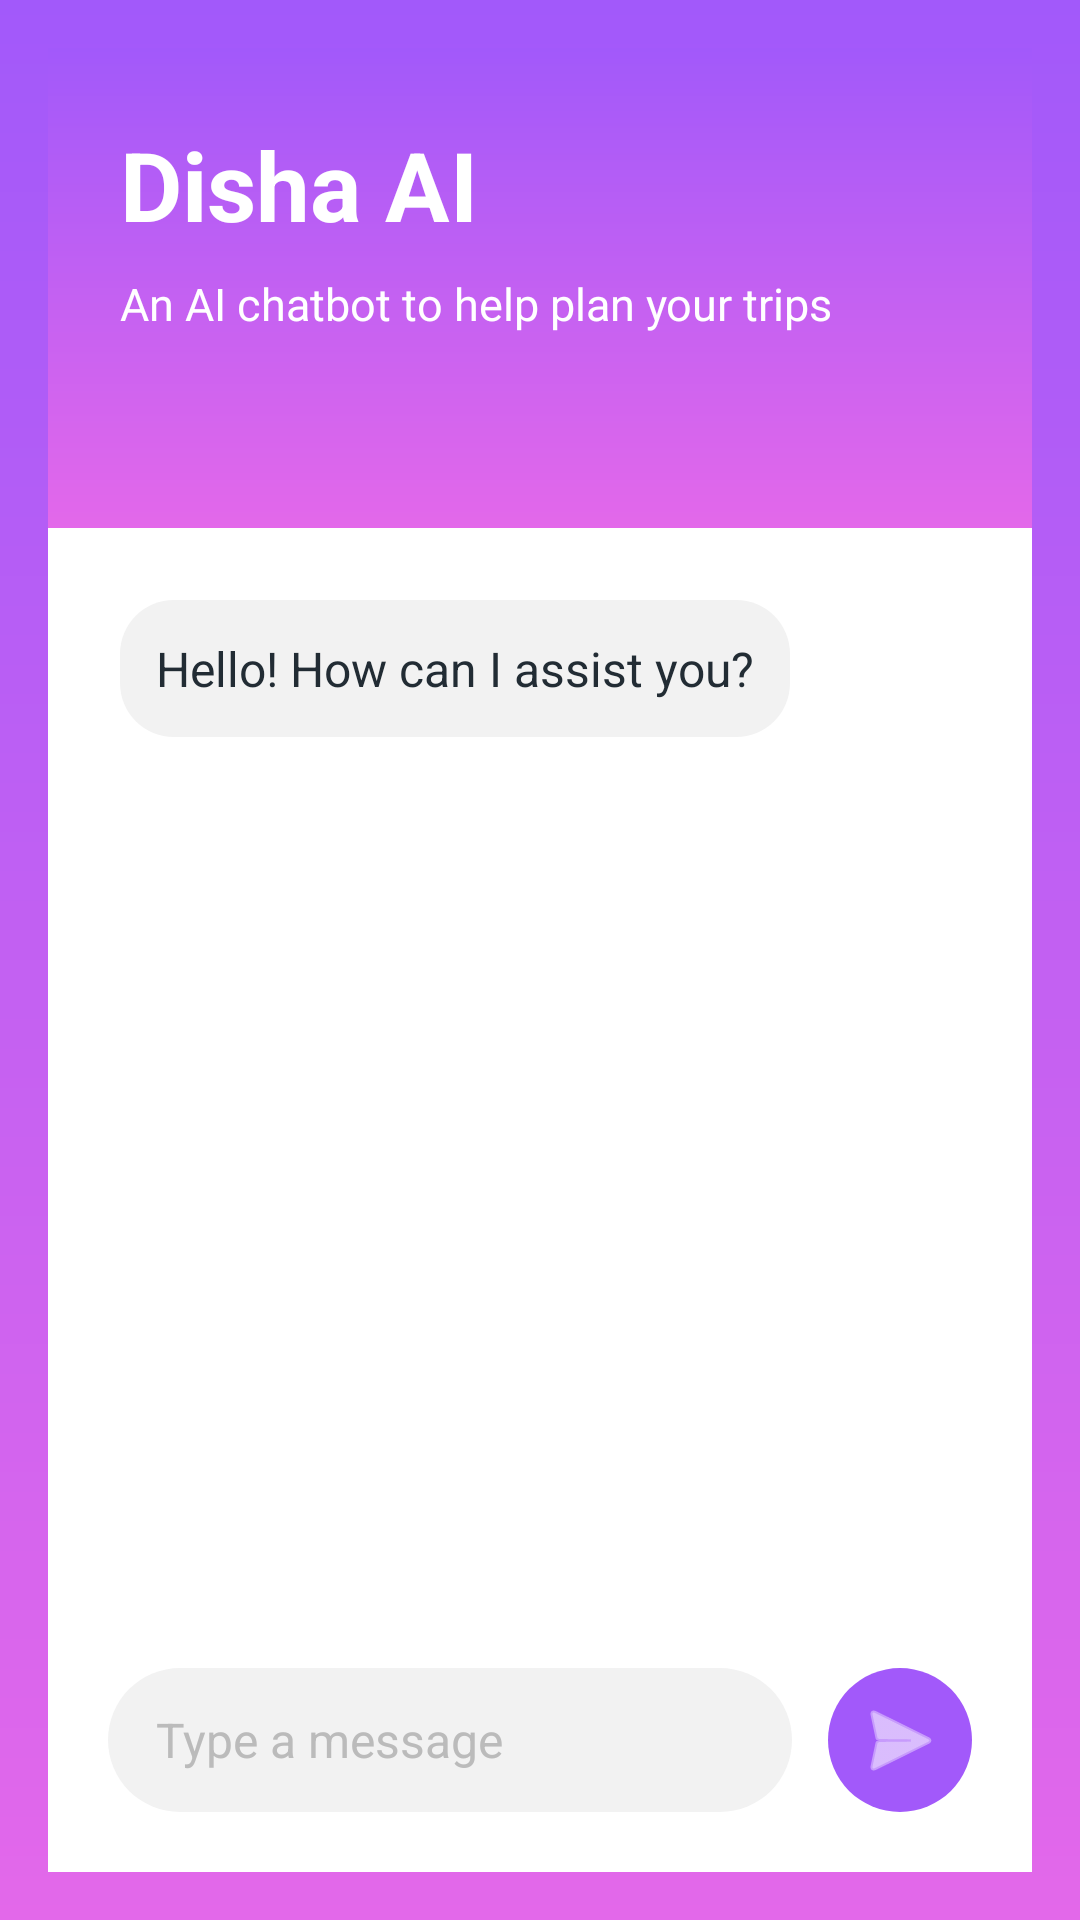

Here is an Android app screen rendered from its layout file. Give the layout XML and the strings, colors and styles it references.
<!-- AndroidManifest.xml: application theme Theme.SmartYatra -->
<!-- res/layout/fragment_disha_ai.xml -->
<?xml version="1.0" encoding="utf-8"?>
<RelativeLayout
    xmlns:android="http://schemas.android.com/apk/res/android"
    xmlns:app="http://schemas.android.com/apk/res-auto"
    android:layout_width="match_parent"
    android:layout_height="match_parent"
    android:background="@drawable/bg_gradient_disha_ai">

    
    <LinearLayout
        android:id="@+id/chatCard"
        android:layout_width="match_parent"
        android:layout_height="match_parent"
        android:orientation="vertical"
        android:background="@drawable/bg_white_rounded_top"
        android:layout_margin="16dp"
        android:layout_alignParentBottom="true">

        
        <LinearLayout
            android:layout_width="match_parent"
            android:layout_height="160dp"
            android:orientation="vertical"
            android:background="@drawable/bg_gradient_disha_ai"
            android:padding="24dp"
            android:clipToOutline="true">

            <TextView
                android:id="@+id/tvDishaTitle"
                android:layout_width="wrap_content"
                android:layout_height="wrap_content"
                android:text="Disha AI"
                android:textColor="#FFF"
                android:textSize="32sp"
                android:textStyle="bold"
                android:layout_marginBottom="8dp" />

            <TextView
                android:layout_width="wrap_content"
                android:layout_height="wrap_content"
                android:text="An AI chatbot to help plan your trips"
                android:textColor="#FFF"
                android:textSize="15sp" />
        </LinearLayout>

        
        <ScrollView
            android:id="@+id/chatScroll"
            android:layout_width="match_parent"
            android:layout_height="0dp"
            android:layout_weight="1"
            android:padding="24dp"
            android:background="@android:color/transparent">

            <LinearLayout
                android:id="@+id/chatArea"
                android:layout_width="match_parent"
                android:layout_height="wrap_content"
                android:orientation="vertical">

                
                <LinearLayout
                    android:layout_width="wrap_content"
                    android:layout_height="wrap_content"
                    android:background="@drawable/bg_chat_bubble"
                    android:padding="12dp"
                    android:orientation="horizontal"
                    android:layout_marginBottom="12dp"
                    android:layout_gravity="start">

                    <TextView
                        android:id="@+id/tvFirstMessage"
                        android:layout_width="wrap_content"
                        android:layout_height="wrap_content"
                        android:text="Hello! How can I assist you?"
                        android:textColor="#222c34"
                        android:textSize="16sp"/>
                </LinearLayout>
                
            </LinearLayout>

        </ScrollView>

        
        <LinearLayout
            android:layout_width="match_parent"
            android:layout_height="wrap_content"
            android:padding="20dp"
            android:orientation="horizontal">

            <EditText
                android:id="@+id/etMessage"
                android:layout_width="0dp"
                android:layout_weight="1"
                android:layout_height="48dp"
                android:background="@drawable/bg_chat_input"
                android:hint="Type a message"
                android:textColor="#222c34"
                android:textColorHint="#BBB"
                android:paddingLeft="16dp"
                android:paddingRight="16dp"
                android:textSize="16sp"/>

            <ImageButton
                android:id="@+id/btnSend"
                android:layout_width="48dp"
                android:layout_height="48dp"
                android:background="@drawable/bg_chat_send"
                android:src="@android:drawable/ic_menu_send"
                app:tint="#FFF"
                android:layout_marginLeft="12dp"/>
        </LinearLayout>
    </LinearLayout>
</RelativeLayout>
<!-- resources referenced by this layout -->
<resources>
  <!-- drawable bg_chat_bubble (drawable) -->
  <shape xmlns:android="http://schemas.android.com/apk/res/android"
      android:shape="rectangle">
      <solid android:color="#F2F2F2"/>
      <corners android:radius="18dp"/>
  </shape>
  <!-- drawable bg_chat_input (drawable) -->
  <shape xmlns:android="http://schemas.android.com/apk/res/android"
      android:shape="rectangle">
      <solid android:color="#F2F2F2"/>
      <corners android:radius="24dp"/>
  </shape>
  <!-- drawable bg_chat_send (drawable) -->
  <shape xmlns:android="http://schemas.android.com/apk/res/android"
      android:shape="oval">
      <solid android:color="#A259FA"/>
  </shape>
  <!-- drawable bg_gradient_disha_ai (drawable) -->
  <shape xmlns:android="http://schemas.android.com/apk/res/android" android:shape="rectangle">
      <gradient
          android:type="linear"
          android:angle="270"
          android:startColor="#A259FA"
          android:endColor="#E368EA" />
  </shape>
  <!-- drawable bg_white_rounded_top (drawable) -->
  <shape xmlns:android="http://schemas.android.com/apk/res/android"
      android:shape="rectangle">
      <solid android:color="#FFF"/>
      <corners android:topLeftRadius="38dp" android:topRightRadius="38dp"/>
  </shape>
  <style name="Theme.SmartYatra" parent="Theme.MaterialComponents.DayNight.DarkActionBar">
          
          <item name="colorPrimary">@color/purple_500</item>
          <item name="colorPrimaryVariant">@color/purple_700</item>
          <item name="colorOnPrimary">@color/white</item>
          
          <item name="colorSecondary">@color/teal_200</item>
          <item name="colorSecondaryVariant">@color/teal_700</item>
          <item name="colorOnSecondary">@color/black</item>
          
          <item name="android:statusBarColor">?attr/colorPrimaryVariant</item>
          
      </style>
  <color name="purple_500">#FF6200EE</color>
  <color name="purple_700">#FF3700B3</color>
  <color name="white">#FFFFFFFF</color>
  <color name="teal_200">#FF03DAC5</color>
  <color name="teal_700">#FF018786</color>
  <color name="black">#FF000000</color>
</resources>
